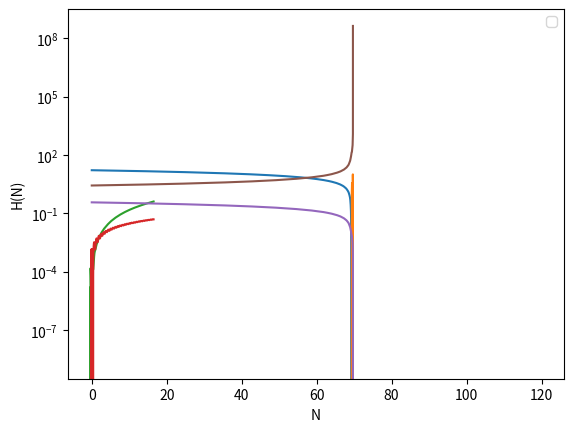

The script that saved this image:
import numpy as np
import matplotlib.pyplot as plt
from scipy.integrate import odeint

def potential(phi,potparams):
	a = potparams[0]
	b = potparams[1]
	c = potparams[2]
	v = a*phi**2 + b*np.sin(phi/c)
	dvdphi = 2*a*phi + (b/c)*np.cos(phi/c)
	return v,dvdphi

def bgeqn(Phi,N,potparams):
	phi = Phi[0]
	dphidN = Phi[1]
	v,dvdphi = potential(phi,potparams)
	d2phidN2 = -(3.-0.5*(dphidN*dphidN))*dphidN-(6.-(dphidN*dphidN))*dvdphi/(2.*v)
	return dphidN,d2phidN2
	
potparams = np.zeros(3)
potparams[0] =0.0015     #value of a
potparams[1] =0.00014     #value of b
potparams[2] =1/10    #value of c

#Initial condition
phi0 = np.zeros(2)
phi0[0] = 16.5
Vini,dV_ini = potential(phi0[0],potparams)
phi0[1] = -dV_ini/Vini

N = np.arange(0,120,5e-3)

phi = odeint(bgeqn,phi0,N,args = (potparams,))

plt.plot(N,phi[:,0])
plt.xlabel("N")
plt.ylabel("phi in Mpl units")
plt.show()

plt.plot(N,phi[:,1])
plt.xlabel("N")
plt.ylabel("dphi/dN in Mpl units")
plt.show()

V,dV = potential(phi[:,0],potparams)
plt.plot(phi[:,0],V)
plt.plot(phi[:,0],dV)
plt.xlabel("phi in Mpl units")
plt.ylabel("V(Phi) and dV(phi)")
plt.legend("Potential","Derivative of Potential")
plt.show()

H = np.sqrt(V/(3-((phi[:,1])**2)/2))
plt.plot(N,H)
plt.yscale('log')
plt.xlabel("N")
plt.ylabel("H(N)")
plt.show()

H = np.sqrt(V/(3-((phi[:,1])**2)/2))
plt.plot(N,1/H)
plt.yscale('log')
plt.xlabel("N")
plt.ylabel("H(N)")
plt.show()
